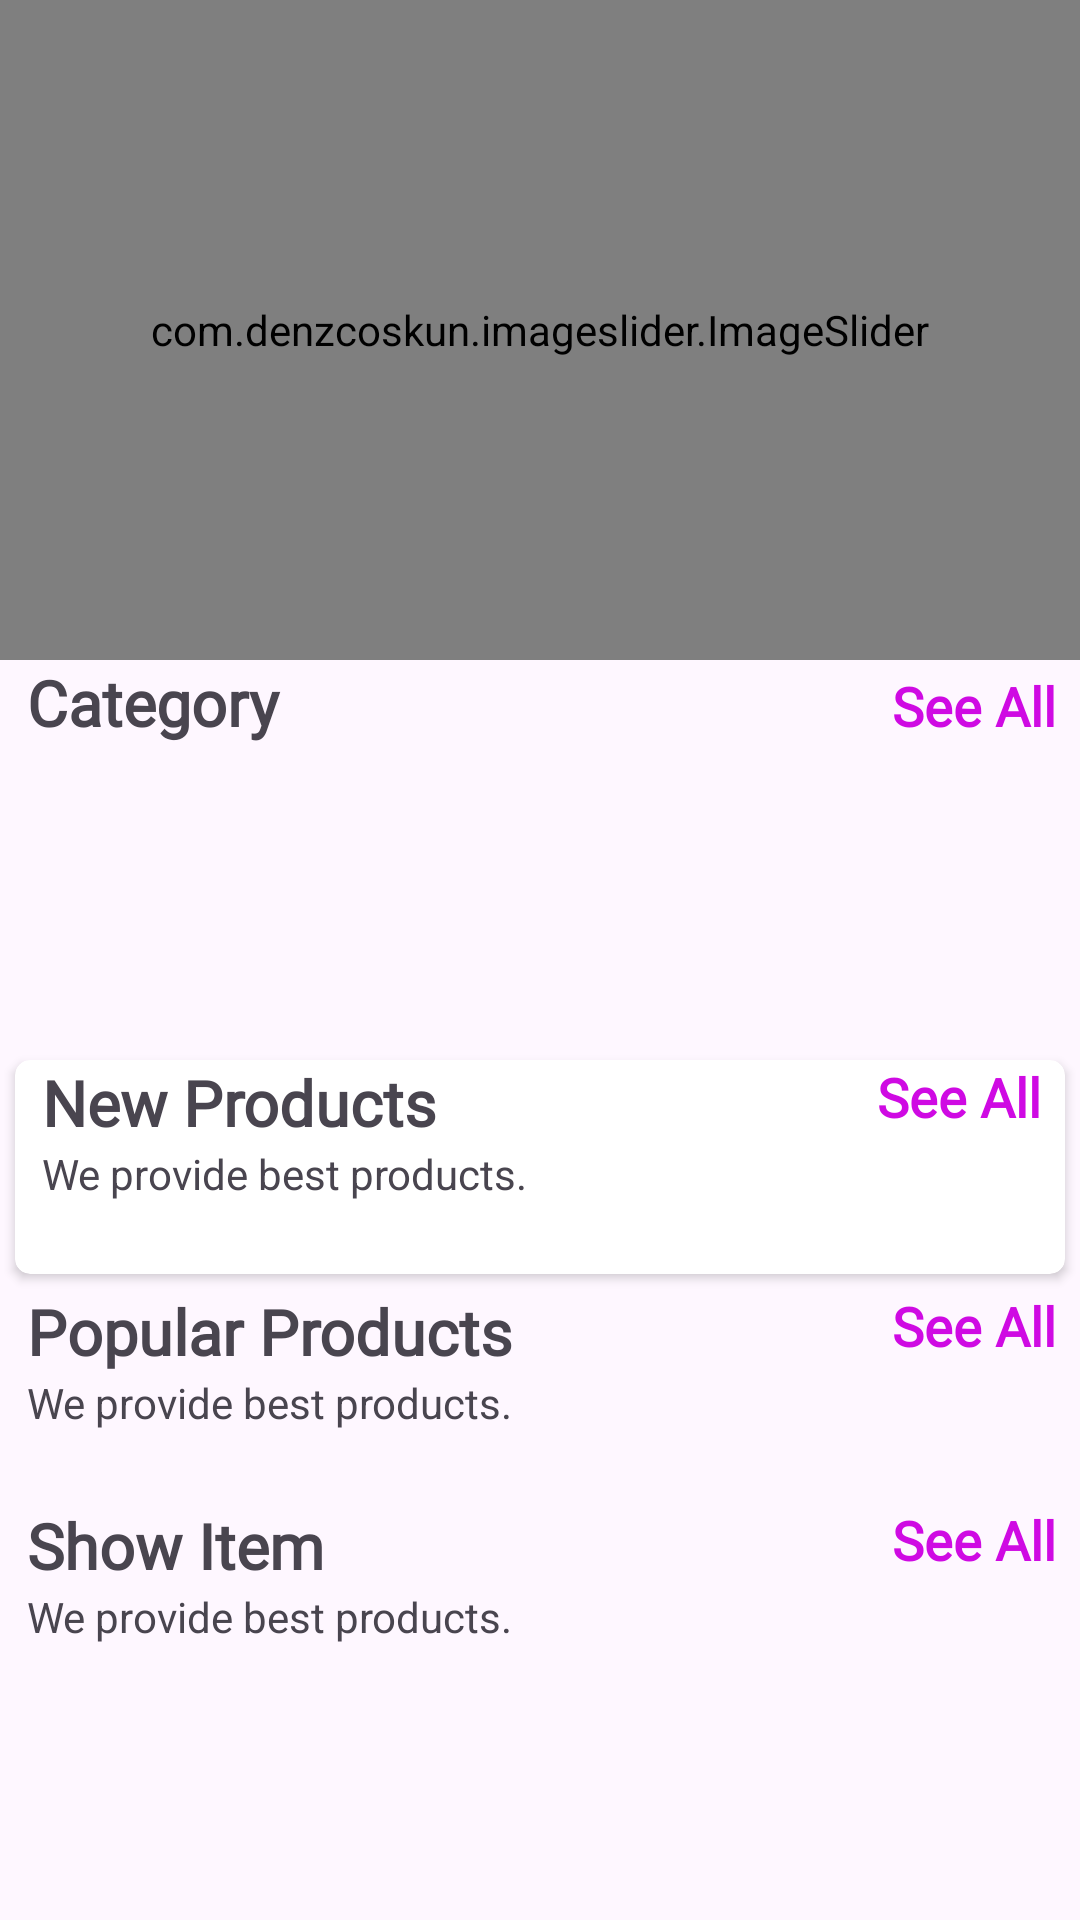

Here is an Android app screen rendered from its layout file. Give the layout XML and the strings, colors and styles it references.
<!-- AndroidManifest.xml: application theme Theme.Luxgan -->
<!-- res/layout/fragment_home.xml -->
<?xml version="1.0" encoding="utf-8"?>
<androidx.core.widget.NestedScrollView xmlns:android="http://schemas.android.com/apk/res/android"
   xmlns:app="http://schemas.android.com/apk/res-auto"
    xmlns:tools="http://schemas.android.com/tools"
    android:layout_width="match_parent"
    android:layout_height="match_parent"
    tools:context=".home.HomeFragment">

    <LinearLayout
        android:id="@+id/home_layout"
        android:layout_width="match_parent"
        android:layout_height="match_parent"
        android:orientation="vertical">


        <com.denzcoskun.imageslider.ImageSlider
            android:id="@+id/image_slider"
            android:layout_width="match_parent"
            android:layout_height="220dp"
            app:iss_auto_cycle="true"
            app:iss_delay="0"
            app:iss_period="1000"/>



        <LinearLayout
            android:layout_width="match_parent"
            android:layout_height="wrap_content"
            android:layout_marginLeft="9dp"
            android:orientation="horizontal"
            android:weightSum="2">

            <TextView
                android:layout_width="wrap_content"
                android:layout_height="wrap_content"
                android:layout_weight="1"
                android:fontFamily="@font/amethysta"
                android:text="Category"
                android:textSize="21sp"
                android:textStyle="bold" />

            <TextView
                android:id="@+id/category_see_all"
                android:layout_width="wrap_content"
                android:layout_height="wrap_content"
                android:layout_marginRight="8dp"
                android:layout_weight="1"
                android:fontFamily="@font/amethysta"
                android:gravity="end"
                android:text="See All"
                android:textColor="@color/pink"
                android:textSize="18sp"
                android:textStyle="bold" />

        </LinearLayout>

        <androidx.recyclerview.widget.RecyclerView
            android:id="@+id/rec_category"
            android:layout_width="wrap_content"
            android:layout_height="90dp"
            android:layout_marginLeft="9dp"
            android:layout_marginTop="10dp" />

        <androidx.cardview.widget.CardView
            android:layout_width="match_parent"
            android:layout_height="wrap_content"
            android:layout_margin="5dp"
            android:layout_marginTop="10dp"
            android:elevation="6dp"
            app:cardCornerRadius="5dp">


            <LinearLayout
                android:layout_width="match_parent"
                android:layout_height="match_parent"
                android:orientation="vertical">

                <RelativeLayout
                    android:layout_width="wrap_content"
                    android:layout_height="wrap_content">

                    <TextView
                        android:id="@+id/new_product_name"
                        android:layout_width="wrap_content"
                        android:layout_height="wrap_content"
                        android:layout_marginLeft="9dp"
                        android:fontFamily="@font/amethysta"
                        android:text="New Products"
                        android:textSize="21sp"
                        android:textStyle="bold" />

                    <TextView
                        android:layout_width="wrap_content"
                        android:layout_height="wrap_content"
                        android:layout_below="@+id/new_product_name"
                        android:layout_marginLeft="9dp"
                        android:text="We provide best products." />

                    <TextView
                        android:id="@+id/newProducts_see_all"
                        android:layout_width="wrap_content"
                        android:layout_height="wrap_content"
                        android:layout_alignParentEnd="true"
                        android:layout_marginRight="8dp"
                        android:fontFamily="@font/amethysta"
                        android:text="See All"
                        android:textColor="@color/pink"
                        android:textSize="18sp"
                        android:textStyle="bold" />
                </RelativeLayout>

                <androidx.recyclerview.widget.RecyclerView
                    android:id="@+id/new_product_rec"
                    android:layout_width="wrap_content"
                    android:layout_height="wrap_content"
                    android:layout_margin="7dp"
                    android:layout_marginTop="6dp"
                    android:padding="5dp" />
            </LinearLayout>

        </androidx.cardview.widget.CardView>

        <LinearLayout
            android:layout_width="match_parent"
            android:layout_height="match_parent"
            android:orientation="vertical">

            <RelativeLayout
                android:layout_width="wrap_content"
                android:layout_height="wrap_content">

                <TextView
                    android:id="@+id/popular_products"
                    android:layout_width="wrap_content"
                    android:layout_height="wrap_content"
                    android:layout_marginLeft="9dp"
                    android:fontFamily="@font/amethysta"
                    android:text="Popular Products"
                    android:textSize="21sp"
                    android:textStyle="bold" />

                <TextView
                    android:layout_width="wrap_content"
                    android:layout_height="wrap_content"
                    android:layout_below="@+id/popular_products"
                    android:layout_marginLeft="9dp"
                    android:text="We provide best products." />

                <TextView
                    android:id="@+id/popular_see_all"
                    android:layout_width="wrap_content"
                    android:layout_height="wrap_content"
                    android:layout_alignParentEnd="true"
                    android:layout_marginRight="8dp"
                    android:fontFamily="@font/amethysta"
                    android:text="See All"
                    android:textColor="@color/pink"
                    android:textSize="18sp"
                    android:textStyle="bold" />
            </RelativeLayout>

            <androidx.recyclerview.widget.RecyclerView
                android:id="@+id/popular_rec"
                android:layout_width="wrap_content"
                android:layout_height="wrap_content"
                android:layout_gravity="center"
                android:layout_margin="7dp"
                android:layout_marginTop="6dp"
                android:padding="5dp" />
        </LinearLayout>

        <LinearLayout
            android:layout_width="match_parent"
            android:layout_height="match_parent"
            android:orientation="vertical">

            <RelativeLayout
                android:layout_width="wrap_content"
                android:layout_height="wrap_content">

                <TextView
                    android:id="@+id/show_products"
                    android:layout_width="wrap_content"
                    android:layout_height="wrap_content"
                    android:layout_marginLeft="9dp"
                    android:fontFamily="@font/amethysta"
                    android:text="Show Item"
                    android:textSize="21sp"
                    android:textStyle="bold" />

                <TextView
                    android:layout_width="wrap_content"
                    android:layout_height="wrap_content"
                    android:layout_below="@+id/show_products"
                    android:layout_marginLeft="9dp"
                    android:text="We provide best products." />

                <TextView
                    android:id="@+id/show_see_all"
                    android:layout_width="wrap_content"
                    android:layout_height="wrap_content"
                    android:layout_alignParentEnd="true"
                    android:layout_marginRight="8dp"
                    android:fontFamily="@font/amethysta"
                    android:text="See All"
                    android:textColor="@color/pink"
                    android:textSize="18sp"
                    android:textStyle="bold" />
            </RelativeLayout>

            <androidx.recyclerview.widget.RecyclerView
                android:id="@+id/show_rec"
                android:layout_width="wrap_content"
                android:layout_height="wrap_content"
                android:layout_gravity="center"
                android:layout_margin="7dp"
                android:layout_marginTop="6dp"
                android:padding="5dp" />
        </LinearLayout>

    </LinearLayout>



</androidx.core.widget.NestedScrollView>
<!-- resources referenced by this layout -->
<resources>
  <color name="pink">#CF0AE3</color>
  <style name="Theme.Luxgan" parent="Base.Theme.Luxgan" />
  <style name="Base.Theme.Luxgan" parent="Theme.Material3.DayNight.NoActionBar">
          <item name="colorPrimary">@color/blue</item>
          <item name="colorPrimaryVariant">@color/pink</item>
          <item name="colorOnPrimary">@color/white</item>
  
          <item name="colorSecondary">@color/teal_200</item>
          <item name="colorSecondaryVariant">@color/teal_700</item>
          <item name="colorOnSecondary">@color/black</item>
  
  
          <item name="android:statusBarColor" tools:targetApi="l">?attr/colorPrimaryVariant</item>
  
  
      </style>
  <color name="blue">#0F22CF</color>
  <color name="white">#FFFFFFFF</color>
  <color name="teal_200">#478375</color>
  <color name="teal_700">#73ADAF</color>
  <color name="black">#FF000000</color>
</resources>
